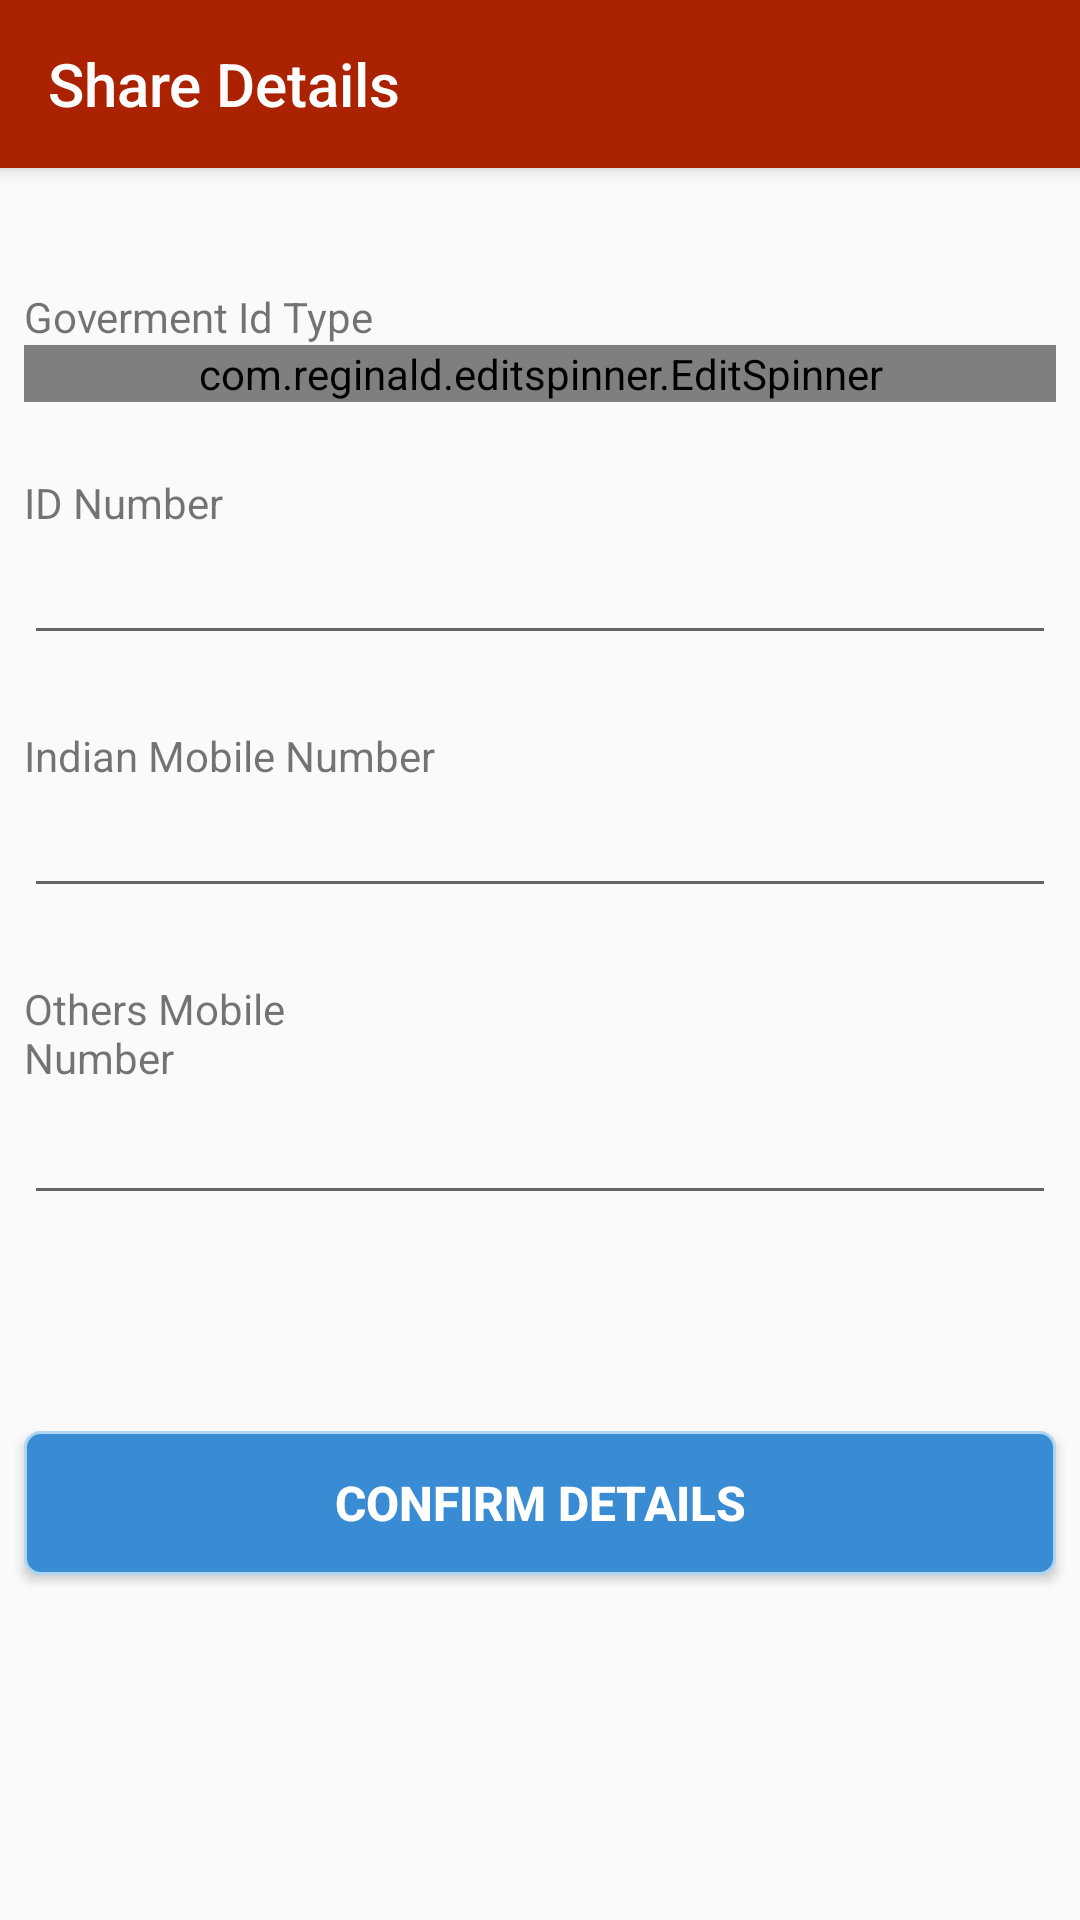

Layout XML and referenced resources for this Android screen:
<!-- AndroidManifest.xml: application theme AppTheme -->
<!-- res/layout/activity_share__detail.xml -->
<?xml version="1.0" encoding="utf-8"?>
<android.support.constraint.ConstraintLayout xmlns:android="http://schemas.android.com/apk/res/android"
    xmlns:app="http://schemas.android.com/apk/res-auto"
    xmlns:tools="http://schemas.android.com/tools"
    android:layout_width="match_parent"
    android:layout_height="match_parent"
    tools:context=".Share_Detail">

    <android.support.v7.widget.Toolbar
        android:id="@+id/my_toolbar"
        android:layout_width="match_parent"
        android:layout_height="?attr/actionBarSize"
        app:theme="@style/ThemeOverlay.AppCompat.Light"
        android:background="@color/colorPrimary"
        app:title="Share Details"
        app:titleTextColor="#FEFDFD"
        app:popupTheme="@style/ThemeOverlay.AppCompat.Dark"
        android:elevation="4dp"/>

    <TextView
        android:id="@+id/tv1"
        android:layout_width="wrap_content"
        android:layout_height="wrap_content"
        android:layout_marginLeft="8dp"
        android:layout_marginStart="8dp"
        android:text="Goverment Id Type"
        android:textSize="14sp"
        android:layout_marginTop="40dp"
        app:layout_constraintStart_toStartOf="parent"
        app:layout_constraintTop_toBottomOf="@+id/my_toolbar" />


    <com.reginald.editspinner.EditSpinner
        android:id="@+id/edit_spinner"
        android:layout_width="match_parent"
        android:layout_height="wrap_content"
        android:layout_marginEnd="8dp"
        android:layout_marginLeft="8dp"
        android:layout_marginRight="8dp"
        android:layout_marginStart="8dp"
        app:dropDownDrawable="@drawable/picker"
        app:dropDownDrawableHeight="25dp"
        app:dropDownDrawableSpacing="15dp"
        app:dropDownDrawableWidth="25dp"
        android:editable="false"
        app:layout_constraintEnd_toEndOf="parent"
        app:layout_constraintStart_toStartOf="parent"
        app:layout_constraintTop_toBottomOf="@+id/tv1" />

    <TextView
        android:id="@+id/tv2"
        android:layout_width="wrap_content"
        android:layout_height="wrap_content"
        android:layout_marginLeft="8dp"
        android:layout_marginStart="8dp"
        android:layout_marginTop="24dp"
        android:text="ID Number"
        android:textSize="14sp"
        app:layout_constraintStart_toStartOf="parent"
        app:layout_constraintTop_toBottomOf="@+id/edit_spinner" />

    <EditText
        android:id="@+id/id_number"
        android:layout_width="match_parent"
        android:layout_height="wrap_content"
        android:layout_marginEnd="8dp"
        android:layout_marginLeft="8dp"
        android:layout_marginRight="8dp"
        android:layout_marginStart="8dp"
        android:inputType="number"
        app:layout_constraintEnd_toEndOf="parent"
        app:layout_constraintStart_toStartOf="parent"
        app:layout_constraintTop_toBottomOf="@+id/tv2" />

    <TextView
        android:id="@+id/tv3"
        android:layout_width="wrap_content"
        android:layout_height="wrap_content"
        android:layout_marginLeft="8dp"
        android:layout_marginStart="8dp"
        android:text="Indian Mobile Number"
        android:layout_marginTop="24dp"
        android:textSize="14sp"
        app:layout_constraintStart_toStartOf="parent"
        app:layout_constraintTop_toBottomOf="@+id/id_number" />


    <EditText
        android:id="@+id/indian_phone_no"
        android:layout_width="match_parent"
        android:layout_height="wrap_content"
        android:layout_marginEnd="8dp"
        android:layout_marginLeft="8dp"
        android:layout_marginRight="8dp"
        android:layout_marginStart="8dp"
        android:inputType="phone"
        app:layout_constraintEnd_toEndOf="parent"
        app:layout_constraintStart_toStartOf="parent"
        app:layout_constraintTop_toBottomOf="@+id/tv3" />

    <TextView
        android:id="@+id/tv4"
        android:layout_width="140dp"
        android:layout_height="wrap_content"
        android:layout_marginLeft="8dp"
        android:layout_marginStart="8dp"
        android:layout_marginTop="24dp"
        android:text="Others Mobile Number"
        android:textSize="14sp"
        app:layout_constraintStart_toStartOf="parent"
        app:layout_constraintTop_toBottomOf="@+id/indian_phone_no" />

    <EditText
        android:id="@+id/others_phone_no"
        android:layout_width="match_parent"
        android:layout_height="43dp"
        android:layout_marginEnd="8dp"
        android:layout_marginLeft="8dp"
        android:layout_marginRight="8dp"
        android:layout_marginStart="8dp"
        android:inputType="phone"
        app:layout_constraintEnd_toEndOf="parent"
        app:layout_constraintStart_toStartOf="parent"
        app:layout_constraintTop_toBottomOf="@+id/tv4" />

    <Button
        android:layout_width="match_parent"
        android:layout_height="wrap_content"
        android:id="@+id/confirm_booking"
        android:layout_marginEnd="8dp"
        android:layout_marginLeft="8dp"
        android:layout_marginRight="8dp"
        android:layout_marginStart="8dp"
        android:layout_marginTop="72dp"
        android:textStyle="bold"
        android:textSize="16sp"
        android:background="@drawable/buttons2_style"
        android:text="Confirm Details"
        android:textColor="@color/white"
        app:layout_constraintEnd_toEndOf="parent"
        app:layout_constraintStart_toStartOf="parent"
        app:layout_constraintTop_toBottomOf="@+id/others_phone_no" />

</android.support.constraint.ConstraintLayout>
<!-- resources referenced by this layout -->
<resources>
  <color name="colorPrimary">#AA2200</color>
  <color name="white">#FFFFFF</color>
  <!-- drawable buttons2_style (drawable) -->
  <?xml version="1.0" encoding="utf-8"?>
  <shape xmlns:android="http://schemas.android.com/apk/res/android"
  
  
      android:shape="rectangle">
  
      <solid android:color="#398CD3"/>
  
      <corners android:radius="5dp" />
      <stroke android:width="3px"
          android:color="#AED6F1"
          />
  
  </shape>
  <style name="AppTheme" parent="Theme.AppCompat.Light.NoActionBar">
          
          <item name="colorPrimary">@color/colorPrimary</item>
          <item name="colorPrimaryDark">@color/colorPrimaryDark</item>
          <item name="colorAccent">@color/colorAccent</item>
          <item name="cardViewStyle">@style/CardView</item>
  
      </style>
  <color name="colorPrimaryDark">#771800</color>
  <color name="colorAccent">#FF4081</color>
</resources>
